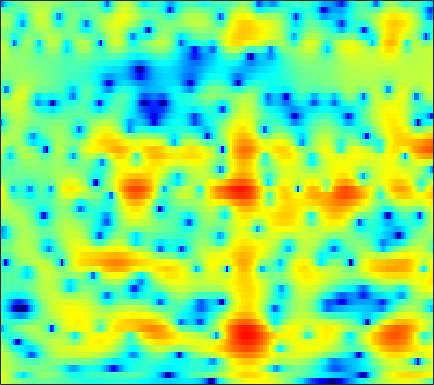

Data behind this chart, as committed beside it:
4.2294, 3.8852, 3.3679, 2.8039, 2.3531, 1.7251, 1.082, 0.60575, 0.00032748, -0.53113, -0.96979, -1.2264, -1.4542, -1.5643, -1.5918, -1.5654, -1.5101, -1.4594, -1.3971, -1.3577, -1.3541, -1.3809, -1.4462, -1.5512
5.011, 4.55, 3.776, 2.801, 1.917, 0.5046, -1.212, -2.726, -5.016, -7.267, -8.31, -7.731, -5.974, -4.154, -2.986, -1.724, -0.7607, -0.2077, 0.3367, 0.6865, 0.8624, 0.8919, 0.805, 0.581
3.263, 3.084, 2.756, 2.346, 1.998, 1.499, 0.9932, 0.6307, 0.1913, -0.1713, -0.4292, -0.5505, -0.6224, -0.6122, -0.5664, -0.4729, -0.3679, -0.2974, -0.2303, -0.2149, -0.2676, -0.3645, -0.5814, -0.9127
3.41, 3.163, 2.754, 2.272, 1.865, 1.276, 0.6451, 0.1539, -0.5091, -1.164, -1.77, -2.165, -2.589, -2.855, -2.93, -2.861, -2.617, -2.344, -1.914, -1.446, -0.9994, -0.6965, -0.351, -0.08274
3.673, 3.207, 2.496, 1.696, 1.042, 0.09261, -0.9407, -1.778, -3.012, -4.426, -6.108, -7.628, -10.16, -13.42, -15.63, -14.65, -10.9, -8.394, -5.723, -3.646, -2.01, -1.001, 0.1125, 1.008
2.415, 1.623, 0.4276, -0.9074, -1.985, -3.478, -4.901, -5.847, -6.841, -7.508, -7.978, -8.281, -8.681, -8.903, -8.779, -8.049, -6.661, -5.377, -3.64, -2.028, -0.6109, 0.2999, 1.328, 2.153
0.5482, -0.4466, -1.955, -3.783, -5.496, -8.498, -13.02, -18.97, -23.32, -14.15, -9.748, -7.63, -5.601, -4.11, -3.188, -2.15, -1.215, -0.5518, 0.2522, 0.981, 1.627, 2.064, 2.58, 2.994
-4.139, -4.688, -4.819, -4.684, -4.571, -4.505, -4.425, -4.26, -3.81, -3.119, -2.266, -1.551, -0.6456, 0.1631, 0.6656, 1.191, 1.561, 1.722, 1.797, 1.698, 1.449, 1.235, 0.9815, 0.9254
-11.46, -10.32, -7.242, -4.932, -3.668, -2.463, -1.612, -1.094, -0.4491, 0.1592, 0.7352, 1.14, 1.618, 2.031, 2.262, 2.456, 2.458, 2.263, 1.725, 0.7471, -0.9048, -2.869, -7.317, -19.02
-2.994, -3.448, -3.858, -4.103, -4.186, -4.223, -4.204, -4.147, -3.977, -3.705, -3.269, -2.869, -2.263, -1.615, -1.147, -0.5698, -0.1206, 0.1144, 0.2525, 0.2461, 0.06188, -0.1335, -0.3784, -0.3292
-3.913, -4.791, -6.006, -7.327, -8.344, -9.702, -10.95, -11.72, -12.53, -12.77, -12.33, -11.54, -10, -8.19, -6.805, -5.093, -3.569, -2.564, -1.396, -0.4316, 0.414, 0.9879, 1.682, 2.318
-5.375, -6.581, -8.526, -10.97, -13.29, -17.09, -21.97, -25.78, -28.26, -29.44, -36.42, -32.25, -21.32, -15.18, -11.9, -8.457, -5.802, -4.135, -2.254, -0.7242, 0.5189, 1.317, 2.244, 3.026
-4.834, -5.836, -7.423, -9.358, -11.05, -13.6, -15.98, -17.31, -18.11, -17.57, -16.41, -15.15, -12.95, -10.39, -8.502, -6.146, -4.067, -2.689, -1.103, 0.2473, 1.384, 2.085, 2.846, 3.453
-3.373, -3.77, -4.382, -5.043, -5.571, -6.272, -6.816, -7.091, -7.191, -7.021, -6.548, -6.04, -5.146, -4.105, -3.251, -2.098, -0.942, -0.1108, 0.8766, 1.712, 2.418, 2.846, 3.265, 3.501
-2.877, -2.764, -2.728, -2.775, -2.835, -2.938, -3.055, -3.087, -3.056, -2.936, -2.694, -2.41, -1.922, -1.311, -0.809, -0.06164, 0.6684, 1.209, 1.873, 2.438, 2.842, 3.049, 3.176, 3.081
-2.931, -2.53, -2.185, -2.022, -1.973, -1.979, -2.074, -2.192, -2.391, -2.569, -2.66, -2.622, -2.367, -1.838, -1.28, -0.4192, 0.4947, 1.126, 1.871, 2.49, 2.918, 3.091, 3.127, 2.95
-2.51, -2.333, -2.159, -2.037, -2.022, -2.09, -2.303, -2.646, -3.413, -4.575, -6.218, -7.595, -8.617, -7.301, -5.337, -2.808, -0.726, 0.516, 1.783, 2.62, 3.164, 3.378, 3.413, 3.223
-3.228, -3.983, -4.552, -4.321, -3.753, -2.957, -2.344, -2.142, -2.407, -3.342, -5.073, -6.788, -8.422, -6.721, -4.3, -1.466, 0.6114, 1.776, 2.915, 3.579, 3.848, 3.858, 3.595, 3.037
-6.052, -9.893, -21.17, -13.43, -8.201, -4.239, -1.948, -0.8603, 0.1048, 0.5812, 0.8382, 0.9713, 1.191, 1.571, 1.941, 2.481, 2.98, 3.225, 3.369, 3.343, 3.091, 2.726, 2.054, 1.056
-2.159, -2.715, -3.117, -2.801, -2.228, -1.232, -0.1716, 0.5188, 1.268, 1.848, 2.254, 2.452, 2.611, 2.625, 2.561, 2.312, 1.92, 1.521, 0.7468, -0.1227, -1.042, -1.698, -2.357, -2.735
-0.7056, -0.7207, -0.6105, -0.3428, -0.001672, 0.5221, 1.091, 1.52, 2.01, 2.414, 2.663, 2.749, 2.708, 2.473, 2.156, 1.495, 0.4958, -0.4697, -2.209, -4.72, -8.222, -11.72, -14.39, -10.44
-2.693, -2.661, -2.276, -1.655, -1.058, -0.1908, 0.604, 1.157, 1.784, 2.234, 2.506, 2.59, 2.52, 2.257, 1.905, 1.264, 0.3354, -0.5505, -1.953, -3.742, -5.658, -6.911, -7.504, -6.367
-10.31, -10.84, -9.05, -6.217, -4.368, -2.375, -0.8149, 0.07746, 0.9864, 1.602, 1.968, 2.088, 2.076, 1.858, 1.59, 1.097, 0.5062, -0.006077, -0.6736, -1.274, -1.757, -1.93, -1.902, -1.529
-10.88, -11.67, -9.357, -6.183, -4.184, -2.102, -0.5711, 0.285, 1.107, 1.629, 1.886, 1.92, 1.778, 1.442, 1.092, 0.4955, -0.1518, -0.631, -1.229, -1.623, -1.77, -1.698, -1.345, -0.8078
-1.839, -1.705, -1.271, -0.5784, -0.009931, 0.7404, 1.364, 1.74, 2.073, 2.208, 2.136, 1.938, 1.477, 0.8024, 0.1367, -0.9788, -2.328, -3.47, -5.07, -6.242, -6.343, -5.678, -4.221, -2.675
1.723, 1.863, 2.013, 2.165, 2.254, 2.349, 2.402, 2.381, 2.281, 2.063, 1.687, 1.307, 0.6317, -0.2868, -1.152, -2.611, -4.661, -6.657, -10.62, -18.14, -20.39, -13.08, -7.942, -4.827
3.351, 3.244, 3.042, 2.752, 2.534, 2.216, 1.891, 1.628, 1.249, 0.8251, 0.3523, -0.05445, -0.6665, -1.395, -2.012, -2.893, -3.962, -4.8, -5.757, -6.518, -6.416, -5.911, -4.766, -3.452
4.661, 4.107, 3.26, 2.341, 1.667, 0.8569, 0.1805, -0.1923, -0.63, -1.058, -1.524, -1.912, -2.44, -2.855, -3.098, -3.369, -3.434, -3.533, -3.603, -3.596, -3.502, -3.311, -2.916, -2.224
6.136, 4.955, 3.033, 0.6726, -1.38, -3.721, -4.555, -4.202, -3.483, -3.252, -3.825, -4.717, -6.17, -7.234, -7.017, -5.755, -4.194, -3.385, -2.829, -2.659, -3.236, -3.786, -4.498, -4.356
5.89, 4.597, 2.267, -0.8976, -4.216, -9.703, -10.04, -7.197, -4.775, -3.987, -4.581, -5.935, -9.334, -13.63, -12.38, -7.463, -4.447, -2.99, -2.046, -2.163, -3.327, -5.119, -9.46, -13.41
2.311, 1.78, 0.8592, -0.1764, -1.031, -1.909, -2.414, -2.509, -2.552, -2.65, -2.833, -3.075, -3.453, -3.643, -3.453, -2.977, -2.215, -1.824, -1.422, -1.371, -1.413, -1.581, -1.676, -1.371
-1.326, -1.049, -0.8656, -0.9323, -0.9979, -1.137, -1.208, -1.264, -1.3, -1.309, -1.328, -1.325, -1.294, -1.246, -1.154, -0.967, -0.8014, -0.6568, -0.5178, -0.3209, -0.1868, -0.05304, 0.1572, 0.4542
-2.753, -2.269, -1.869, -1.681, -1.514, -1.374, -1.187, -1.052, -0.8011, -0.5535, -0.376, -0.2536, -0.1097, 0.006325, 0.03003, 0.09779, 0.06794, 0.1217, 0.1443, 0.2372, 0.2782, 0.3868, 0.5557, 0.7671
-1.423, -1.669, -2.155, -2.535, -2.692, -2.477, -1.926, -1.363, -0.631, 0.01079, 0.5107, 0.7827, 0.981, 1.023, 0.9913, 0.8494, 0.6625, 0.4819, 0.242, 0.03082, -0.009449, 0.04158, 0.2336, 0.5311
1.055, -0.4149, -3.131, -6.906, -9.753, -8.064, -4.207, -2.04, -0.06964, 1.18, 1.95, 2.233, 2.332, 2.169, 1.946, 1.419, 0.7936, 0.1028, -0.8852, -1.96, -2.567, -2.577, -1.792, -0.5657
3.589, 2.278, 0.05828, -2.379, -3.683, -3.257, -1.404, -0.03588, 1.277, 1.978, 2.147, 1.985, 1.512, 0.8366, 0.2156, -0.623, -1.657, -2.618, -4.455, -7.83, -16.06, -24.61, -8.72, -3.503
3.752, 3.244, 2.608, 2.066, 1.781, 1.608, 1.588, 1.57, 1.389, 0.9064, -0.05156, -1.112, -3.094, -5.642, -7.63, -8.646, -7.831, -6.821, -6.123, -5.836, -5.56, -5.034, -3.631, -1.933
1.891, 1.891, 1.998, 2.122, 2.229, 2.275, 2.2, 2.001, 1.512, 0.6757, -0.6069, -1.977, -4.509, -8.133, -11.56, -12.94, -9.436, -7.191, -5.017, -3.541, -2.441, -1.694, -0.8019, 0.02363
-3.302, -2.397, -1.05, 0.1663, 0.8819, 1.567, 1.935, 2.02, 1.876, 1.435, 0.7235, 0.05882, -0.972, -1.99, -2.584, -2.959, -2.873, -2.548, -1.974, -1.353, -0.7723, -0.3696, 0.1029, 0.5147
-13.03, -7.716, -3.756, -1.303, -0.0442, 1.131, 1.854, 2.163, 2.309, 2.204, 1.885, 1.563, 1.043, 0.4974, 0.1294, -0.279, -0.5725, -0.6857, -0.7674, -0.7589, -0.6992, -0.6388, -0.5273, -0.399
-2.856, -2.041, -0.7452, 0.47, 1.244, 2.052, 2.59, 2.827, 2.933, 2.821, 2.522, 2.175, 1.608, 0.9629, 0.4532, -0.2438, -0.8692, -1.281, -1.778, -2.162, -2.478, -2.676, -2.843, -2.924
1.644, 1.821, 2.157, 2.572, 2.885, 3.251, 3.513, 3.604, 3.558, 3.287, 2.775, 2.221, 1.266, 0.08374, -0.9182, -2.294, -3.528, -4.295, -4.998, -5.53, -6.107, -6.635, -7.5, -8.221
3.134, 2.983, 2.926, 3.064, 3.276, 3.636, 3.97, 4.136, 4.161, 3.894, 3.257, 2.515, 1.075, -0.9893, -3.054, -6.652, -11.03, -12.87, -11.27, -9.555, -9.168, -9.844, -12.41, -18.73
1.833, 0.7738, -0.2587, -0.1845, 0.621, 2.055, 3.339, 4.061, 4.639, 4.769, 4.437, 3.866, 2.643, 0.8234, -1.001, -4.057, -7.381, -8.719, -7.872, -6.438, -5.746, -5.75, -6.238, -6.888
-1.834, -5.128, -13.89, -12.84, -6.157, -1.614, 1.016, 2.297, 3.388, 3.934, 4.041, 3.865, 3.345, 2.55, 1.83, 0.8163, -0.1023, -0.6274, -1.049, -1.27, -1.403, -1.507, -1.674, -1.85
-0.631, -1.479, -2.263, -2.272, -1.761, -0.7206, 0.3443, 1.026, 1.722, 2.159, 2.351, 2.359, 2.206, 1.911, 1.628, 1.202, 0.7754, 0.4829, 0.1273, -0.176, -0.4364, -0.616, -0.854, -1.095
0.6977, 0.4345, 0.1891, 0.1137, 0.171, 0.3636, 0.6247, 0.8289, 1.065, 1.231, 1.307, 1.307, 1.23, 1.081, 0.9332, 0.7039, 0.458, 0.2686, 0.01564, -0.2229, -0.4558, -0.6289, -0.8593, -1.099
1.472, 1.305, 1.115, 0.9767, 0.9075, 0.8549, 0.8416, 0.8444, 0.8492, 0.8394, 0.8038, 0.7495, 0.6474, 0.5086, 0.3854, 0.2085, 0.02162, -0.1212, -0.2973, -0.4664, -0.6317, -0.7565, -0.9286, -1.117
2.082, 1.893, 1.646, 1.411, 1.248, 1.059, 0.9123, 0.8249, 0.7312, 0.6434, 0.5495, 0.4567, 0.3098, 0.1204, -0.04199, -0.2581, -0.4633, -0.5922, -0.7112, -0.7806, -0.8168, -0.8398, -0.8903, -0.9896
2.751, 2.487, 2.086, 1.651, 1.33, 0.9603, 0.6934, 0.5769, 0.5247, 0.5243, 0.5097, 0.4477, 0.2606, -0.06505, -0.3779, -0.8528, -1.296, -1.507, -1.575, -1.387, -1.044, -0.7689, -0.4905, -0.3787
3.581, 3.232, 2.521, 1.55, 0.7156, -0.3365, -0.9647, -0.966, -0.4623, 0.2543, 0.8105, 1.031, 0.945, 0.4051, -0.3386, -1.842, -3.761, -5.034, -5.189, -3.454, -1.442, -0.2316, 0.8773, 1.434
2.914, 2.722, 1.81, -0.02184, -2.222, -7.162, -15.71, -11.16, -4.784, -1.474, 0.3798, 1.145, 1.518, 1.176, 0.3828, -1.55, -4.911, -8.525, -9.208, -4.089, -0.5404, 1.19, 2.647, 3.357
0.1338, 0.3474, -0.05783, -1.164, -2.4, -4.222, -5.427, -5.309, -4.154, -2.728, -1.523, -0.8521, -0.1864, 0.128, 0.1471, -0.02593, -0.3022, -0.4197, -0.1933, 0.4448, 1.27, 1.809, 2.314, 2.504
0.6079, 0.6497, 0.3757, -0.212, -0.8247, -1.749, -2.637, -3.217, -3.797, -4.023, -3.74, -3.158, -2.137, -1.036, -0.266, 0.5671, 1.19, 1.538, 1.909, 2.144, 2.231, 2.175, 1.915, 1.453
2.499, 2.243, 1.762, 1.081, 0.4334, -0.7123, -2.265, -3.82, -6.65, -10.62, -12.4, -9.252, -5.029, -1.987, -0.3398, 1.272, 2.393, 2.972, 3.394, 3.479, 3.201, 2.763, 1.814, 0.4106
2.066, 1.7, 1.22, 0.6831, 0.2044, -0.6141, -1.776, -2.93, -4.878, -6.989, -7.537, -6.075, -3.354, -0.9437, 0.4806, 1.939, 2.945, 3.442, 3.778, 3.759, 3.366, 2.792, 1.597, -0.232
-2.211, -2.502, -2.497, -2.242, -2.059, -1.895, -1.861, -1.913, -1.997, -1.977, -1.671, -1.22, -0.4199, 0.4896, 1.172, 1.95, 2.522, 2.802, 3.001, 2.957, 2.68, 2.299, 1.563, 0.5885
-13.12, -12.67, -8.976, -6.168, -4.729, -3.414, -2.504, -1.985, -1.414, -0.8772, -0.3556, 0.01345, 0.5323, 1.01, 1.326, 1.689, 1.976, 2.127, 2.229, 2.222, 2.105, 1.962, 1.694, 1.356
